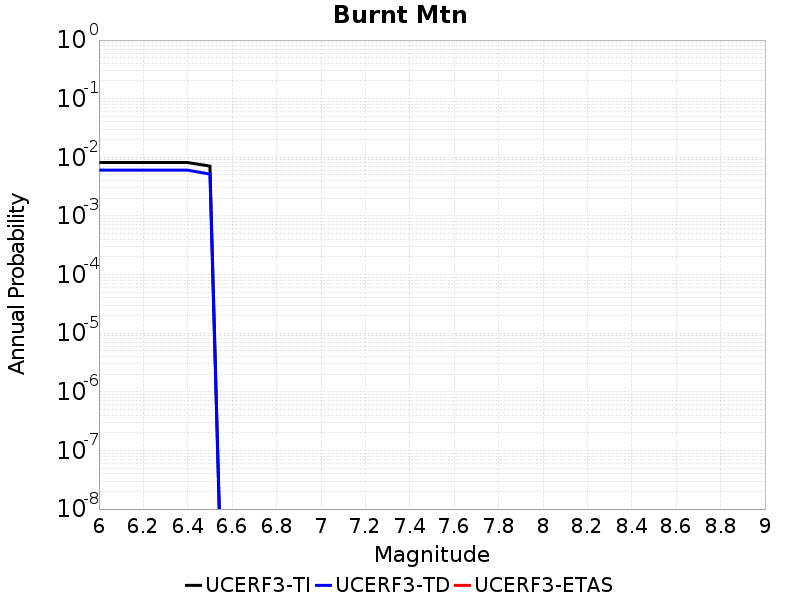

The table this chart was drawn from, first rows:
Magnitude, UCERF3-TI Prob, UCERF3-TD Prob, UCERF3-ETAS Prob
6.0, 0.008145, 0.006033, 0.0
6.1, 0.008145, 0.006033, 0.0
6.2, 0.008145, 0.006033, 0.0
6.3, 0.008145, 0.006033, 0.0
6.4, 0.008145, 0.006033, 0.0
6.5, 0.007081, 0.005172, 0.0
